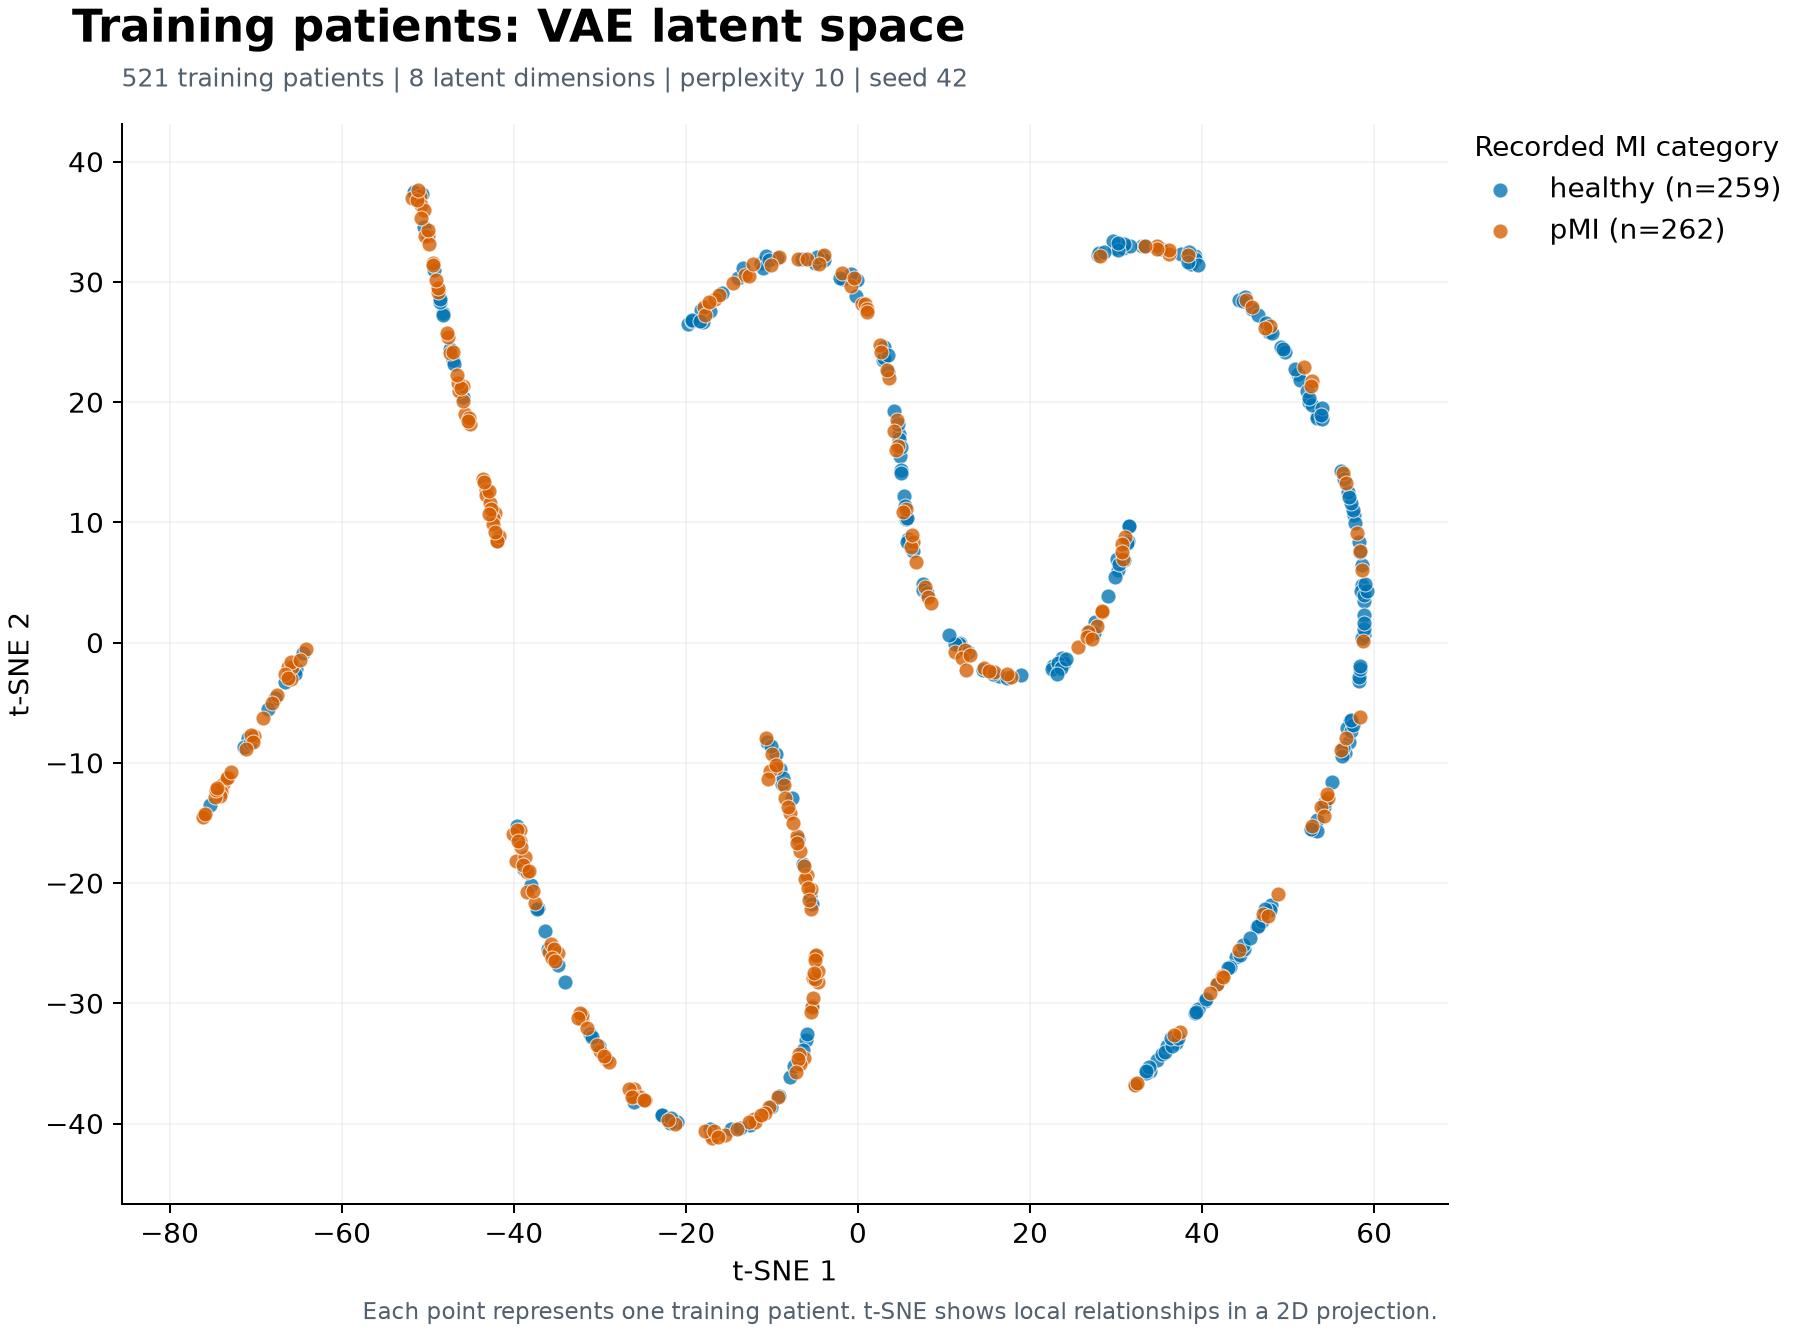

Values plotted in this chart, from the file beside it:
patient_index, MI, tsne_1, tsne_2
16, healthy, 29.83, 32.83
395, pMI, -38.51, -20.74
229, pMI, -46.42, 20.96
130, healthy, 31.37, 8.449
265, healthy, 7.527, 4.9
847, pMI, -6.324, -34.58
332, healthy, 49.21, 24.63
720, healthy, -48.27, 27.44
496, healthy, 39.15, 32.2
362, pMI, 14.6, -2.141
681, healthy, -6.087, -33.02
112, pMI, -32.1, -31.28
613, pMI, -25.98, -37.16
887, pMI, -0.7959, 29.68
609, healthy, 45.78, 27.73
90, healthy, 11.91, -0.04824
855, healthy, 33.91, -35.59
789, healthy, 51.1, 22.36
664, pMI, 56.12, -8.959
118, pMI, -17.08, -40.92
316, pMI, -49.92, 33.83
660, pMI, -43.59, 13.65
857, healthy, 53.4, -14.78
158, healthy, 30.85, 32.82
10, pMI, -73.74, -11.74
369, pMI, -5.402, -22.13
582, pMI, -29.23, -34.63
751, healthy, 46.47, 27.23
444, healthy, 58.55, 6.45
259, pMI, -6.96, 31.94
135, pMI, -70.23, -7.8
634, pMI, -67.52, -4.339
69, pMI, -4.967, -26.04
88, pMI, -25.28, -37.77
29, pMI, -42, 8.486
3, pMI, -45.63, 19.04
648, pMI, -9.157, 32.1
260, pMI, 42.28, -27.74
401, healthy, 47.96, -21.83
825, healthy, 56.17, 14.28
171, pMI, -17.86, 27.9
754, pMI, -6.694, -35.01
123, pMI, -5.899, 31.88
83, healthy, 14.51, -2.292
778, pMI, 4.513, 18.55
111, healthy, 57.6, 10.65
115, pMI, -47.66, 25.46
787, healthy, -30.15, -33.52
423, pMI, 31.01, 8.796
806, healthy, 47.74, 25.84
690, pMI, 56.34, 14.15
415, healthy, 32.96, 33.01
464, pMI, 11.27, -0.7922
881, healthy, -36.4, -23.94
388, pMI, -12.07, -39.58
871, healthy, 2.966, 23.5
223, healthy, 22.72, -1.908
836, healthy, -11.29, 31.59
355, healthy, 47.87, -22.24
779, healthy, 27.57, 1.728
... 461 more rows
